6-way image classification set "Fruit-Image-Recognition" from GitHub (DAWEIJSW/Fruit-Image-Recognition); label vocabulary: ambarella large, ambarella small, carrot, grape, mangosteen, persimmon.

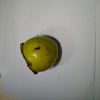
Label: persimmon

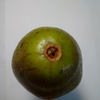
Label: ambarella large

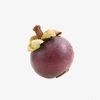
Label: mangosteen

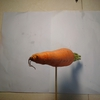
Label: carrot

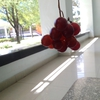
Label: grape

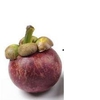
Label: mangosteen
